Photos from the image-classification dataset "mnist" in the GitHub repository bosonlee/arrow-detector. Its 3 classes are: left, right, straight.

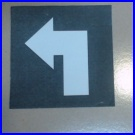
Label: left

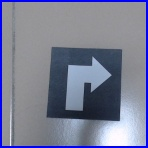
Label: right

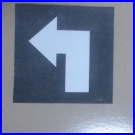
Label: left

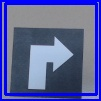
Label: right

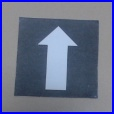
Label: straight

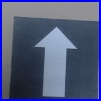
Label: straight
